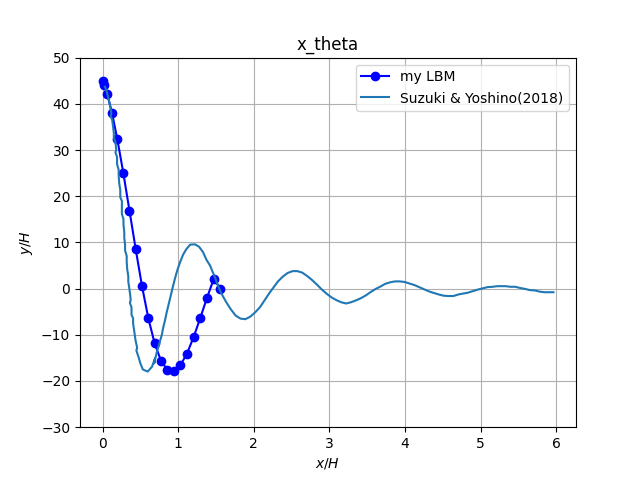

Source data for this figure (header and first rows):
z_H, x_H
0, 44.9
0.0193, 44.16
0.06343, 42.04
0.1238, 38.09
0.1954, 32.34
0.2739, 25.08
0.3559, 16.89
0.439, 8.486
0.5219, 0.5235
0.605, -6.391
0.6885, -11.85
0.7723, -15.6
0.8567, -17.6
0.9421, -17.88
1.029, -16.61
1.116, -14.06
1.204, -10.5
1.293, -6.308
1.382, -1.97
1.47, 2.078
1.558, -8.0399e-23
